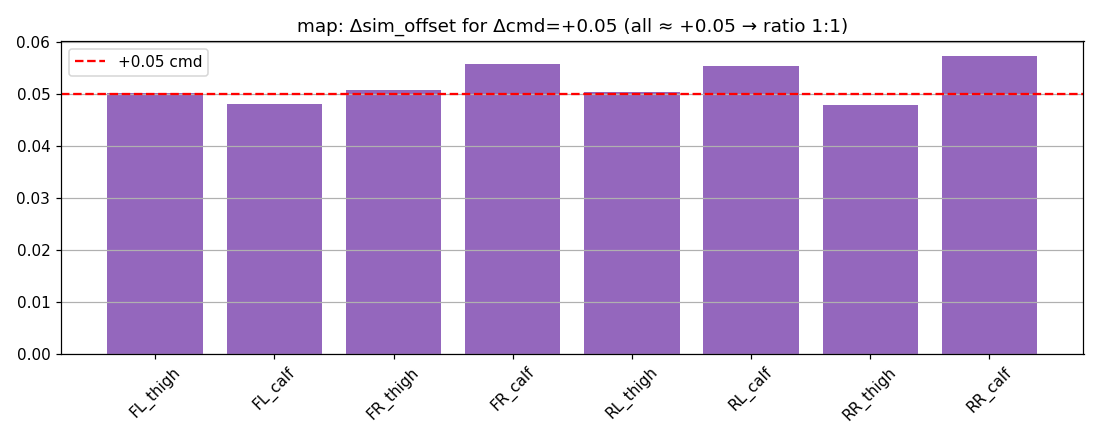

The data file committed next to this chart (first rows):
name, cmd, actual, ratio, sim_to_motor
FL_thigh, 0.05, 0.05016, 1.003, -1.0
FL_calf, 0.05, 0.048, 0.96, 1.0
FR_thigh, 0.05, 0.05078, 1.016, 1.0
FR_calf, 0.05, 0.0558, 1.116, -1.0
RL_thigh, 0.05, 0.05041, 1.008, -1.0
RL_calf, 0.05, 0.05541, 1.108, 1.0
RR_thigh, 0.05, 0.04792, 0.9585, 1.0
RR_calf, 0.05, 0.05729, 1.146, -1.0
